The GitHub repository KhaeruzZahra/orchid_disease contains a labelled image folder "orchid_disease" with 4 categories: kolektrikum, normal, sunburn, tungau. Examples follow, each with its label.

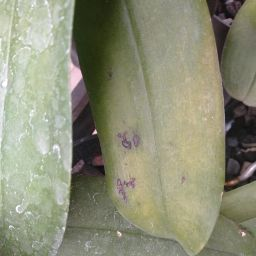
Label: kolektrikum

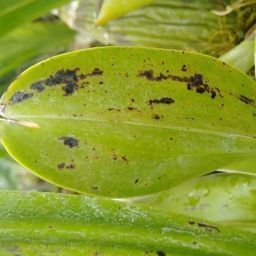
Label: tungau

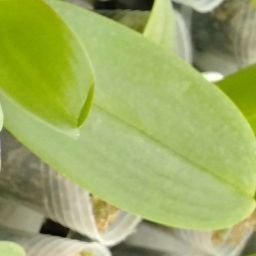
Label: normal

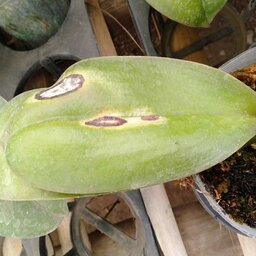
Label: sunburn

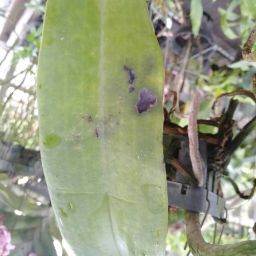
Label: kolektrikum

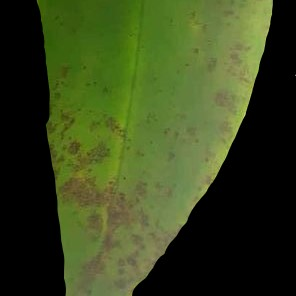
Label: tungau
